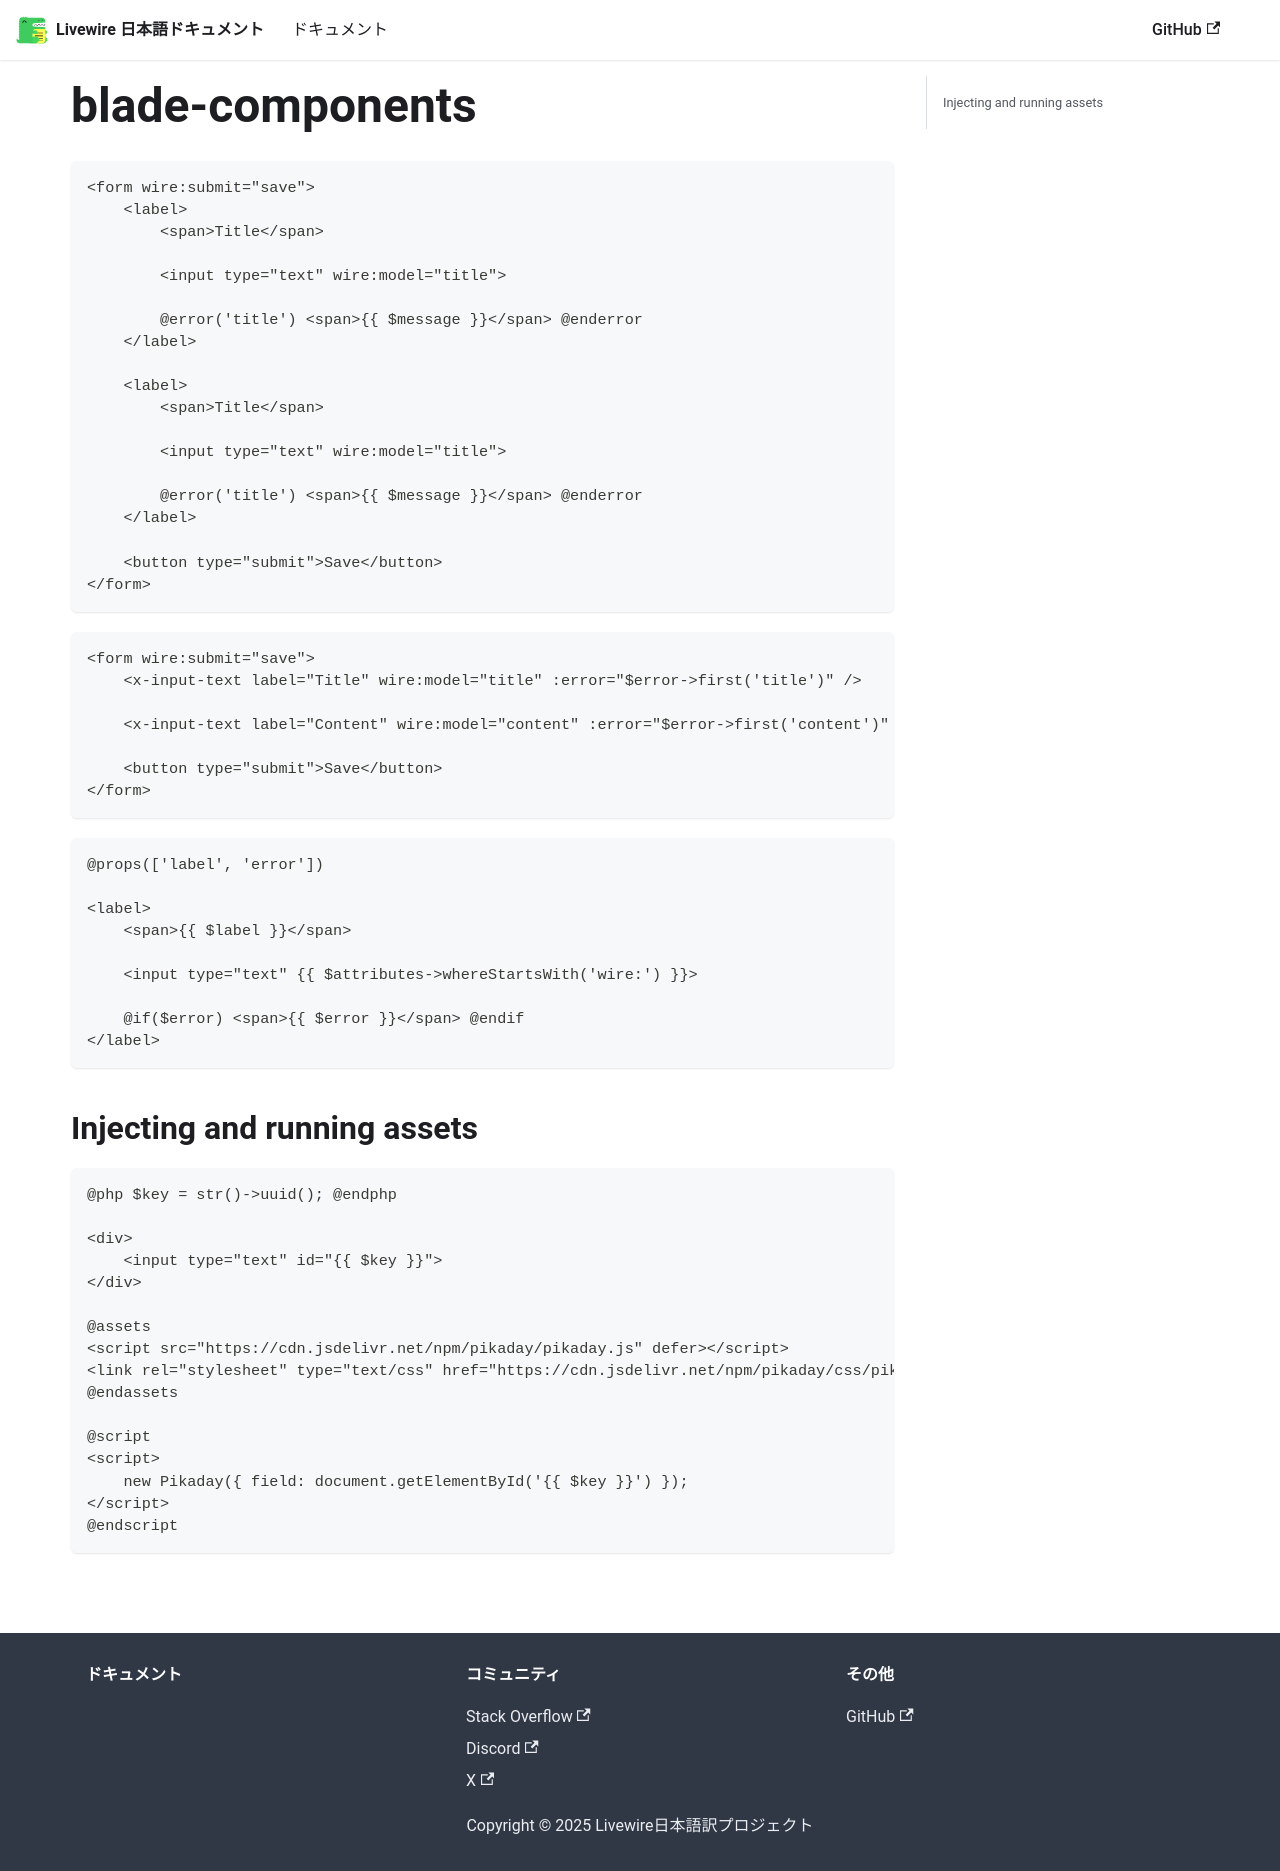

repository: yama/livewire-docs-ja · page: docs/blade-components/index.html · generator: docusaurus

```blade
<form wire:submit="save">
    <label>
        <span>Title</span>

        <input type="text" wire:model="title">

        @error('title') <span>{{ $message }}</span> @enderror
    </label>

    <label>
        <span>Title</span>

        <input type="text" wire:model="title">

        @error('title') <span>{{ $message }}</span> @enderror
    </label>

    <button type="submit">Save</button>
</form>
```

```blade
<form wire:submit="save">
    <x-input-text label="Title" wire:model="title" :error="$error->first('title')" />

    <x-input-text label="Content" wire:model="content" :error="$error->first('content')" />

    <button type="submit">Save</button>
</form>
```

```blade
@props(['label', 'error'])

<label>
    <span>{{ $label }}</span>

    <input type="text" {{ $attributes->whereStartsWith('wire:') }}>

    @if($error) <span>{{ $error }}</span> @endif
</label>
```

## Injecting and running assets

```blade
@php $key = str()->uuid(); @endphp

<div>
    <input type="text" id="{{ $key }}">
</div>

@assets
<script src="https://cdn.jsdelivr.net/npm/pikaday/pikaday.js" defer></script>
<link rel="stylesheet" type="text/css" href="https://cdn.jsdelivr.net/npm/pikaday/css/pikaday.css">
@endassets

@script
<script>
    new Pikaday({ field: document.getElementById('{{ $key }}') });
</script>
@endscript
```
